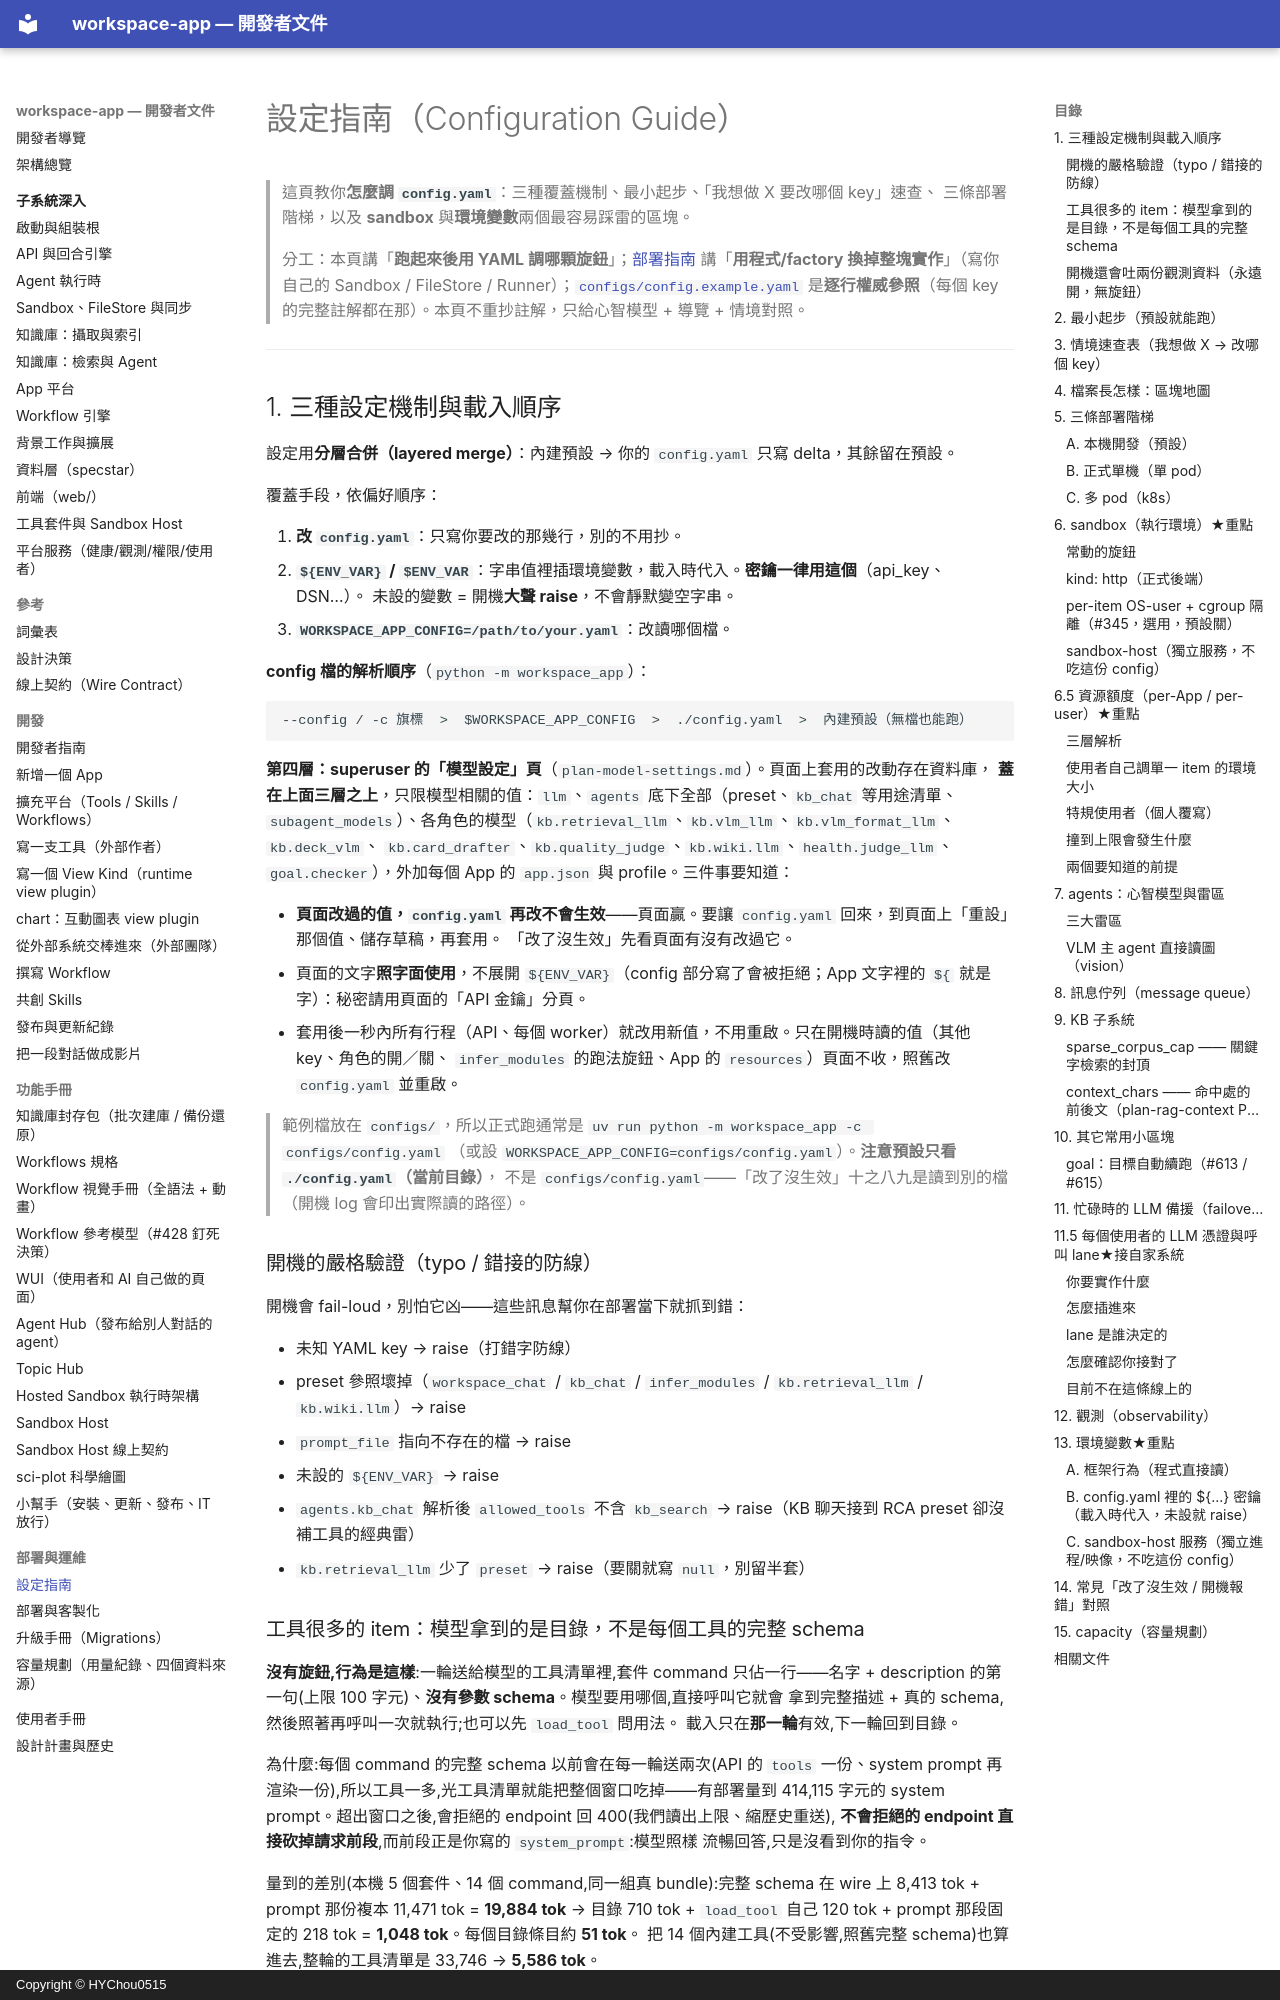

repository: HYChou0515/ai-workspace · page: configuration/index.html · generator: mkdocs · copyright: Copyright © HYChou0515

# 設定指南（Configuration Guide）

> 這頁教你**怎麼調 `config.yaml`**：三種覆蓋機制、最小起步、「我想做 X 要改哪個 key」速查、
> 三條部署階梯，以及 **sandbox** 與**環境變數**兩個最容易踩雷的區塊。
>
> 分工：本頁講「**跑起來後用 YAML 調哪顆旋鈕**」；[部署指南](deployment.md) 講「**用程式/factory
> 換掉整塊實作**」（寫你自己的 Sandbox / FileStore / Runner）；[`configs/config.example.yaml`](https://github.com/HYChou0515/ai-workspace/blob/master/configs/config.example.yaml)
> 是**逐行權威參照**（每個 key 的完整註解都在那）。本頁不重抄註解，只給心智模型 + 導覽 + 情境對照。

---

## 1. 三種設定機制與載入順序

設定用**分層合併（layered merge）**：內建預設 → 你的 `config.yaml` 只寫 delta，其餘留在預設。

覆蓋手段，依偏好順序：

1. **改 `config.yaml`**：只寫你要改的那幾行，別的不用抄。
2. **`${ENV_VAR}` / `$ENV_VAR`**：字串值裡插環境變數，載入時代入。**密鑰一律用這個**（api_key、DSN…）。
   未設的變數 = 開機**大聲 raise**，不會靜默變空字串。
3. **`WORKSPACE_APP_CONFIG=/path/to/your.yaml`**：改讀哪個檔。

**config 檔的解析順序**（`python -m workspace_app`）：

```
--config / -c 旗標  >  $WORKSPACE_APP_CONFIG  >  ./config.yaml  >  內建預設（無檔也能跑）
```

**第四層：superuser 的「模型設定」頁**（`plan-model-settings.md`）。頁面上套用的改動存在資料庫，
**蓋在上面三層之上**，只限模型相關的值：`llm`、`agents` 底下全部（preset、`kb_chat` 等用途清單、
`subagent_models`）、各角色的模型（`kb.retrieval_llm`、`kb.vlm_llm`、`kb.vlm_format_llm`、`kb.deck_vlm`、
`kb.card_drafter`、`kb.quality_judge`、`kb.wiki.llm`、`health.judge_llm`、`goal.checker`），外加每個 App 的
`app.json` 與 profile。三件事要知道：

- **頁面改過的值，`config.yaml` 再改不會生效**——頁面贏。要讓 `config.yaml` 回來，到頁面上「重設」那個值、儲存草稿，再套用。
  「改了沒生效」先看頁面有沒有改過它。
- 頁面的文字**照字面使用**，不展開 `${ENV_VAR}`（config 部分寫了會被拒絕；App 文字裡的 `${` 就是字）：秘密請用頁面的「API 金鑰」分頁。
- 套用後一秒內所有行程（API、每個 worker）就改用新值，不用重啟。只在開機時讀的值（其他 key、角色的開／關、
  `infer_modules` 的跑法旋鈕、App 的 `resources`）頁面不收，照舊改 `config.yaml` 並重啟。

> 範例檔放在 `configs/`，所以正式跑通常是 `uv run python -m workspace_app -c configs/config.yaml`
> （或設 `WORKSPACE_APP_CONFIG=configs/config.yaml`）。**注意預設只看 `./config.yaml`（當前目錄）**，
> 不是 `configs/config.yaml`——「改了沒生效」十之八九是讀到別的檔（開機 log 會印出實際讀的路徑）。

### 開機的嚴格驗證（typo / 錯接的防線）

開機會 fail-loud，別怕它凶——這些訊息幫你在部署當下就抓到錯：

- 未知 YAML key → raise（打錯字防線）
- preset 參照壞掉（`workspace_chat` / `kb_chat` / `infer_modules` / `kb.retrieval_llm` / `kb.wiki.llm`）→ raise
- `prompt_file` 指向不存在的檔 → raise
- 未設的 `${ENV_VAR}` → raise
- `agents.kb_chat` 解析後 `allowed_tools` 不含 `kb_search` → raise（KB 聊天接到 RCA preset 卻沒補工具的經典雷）
- `kb.retrieval_llm` 少了 `preset` → raise（要關就寫 `null`，別留半套）
